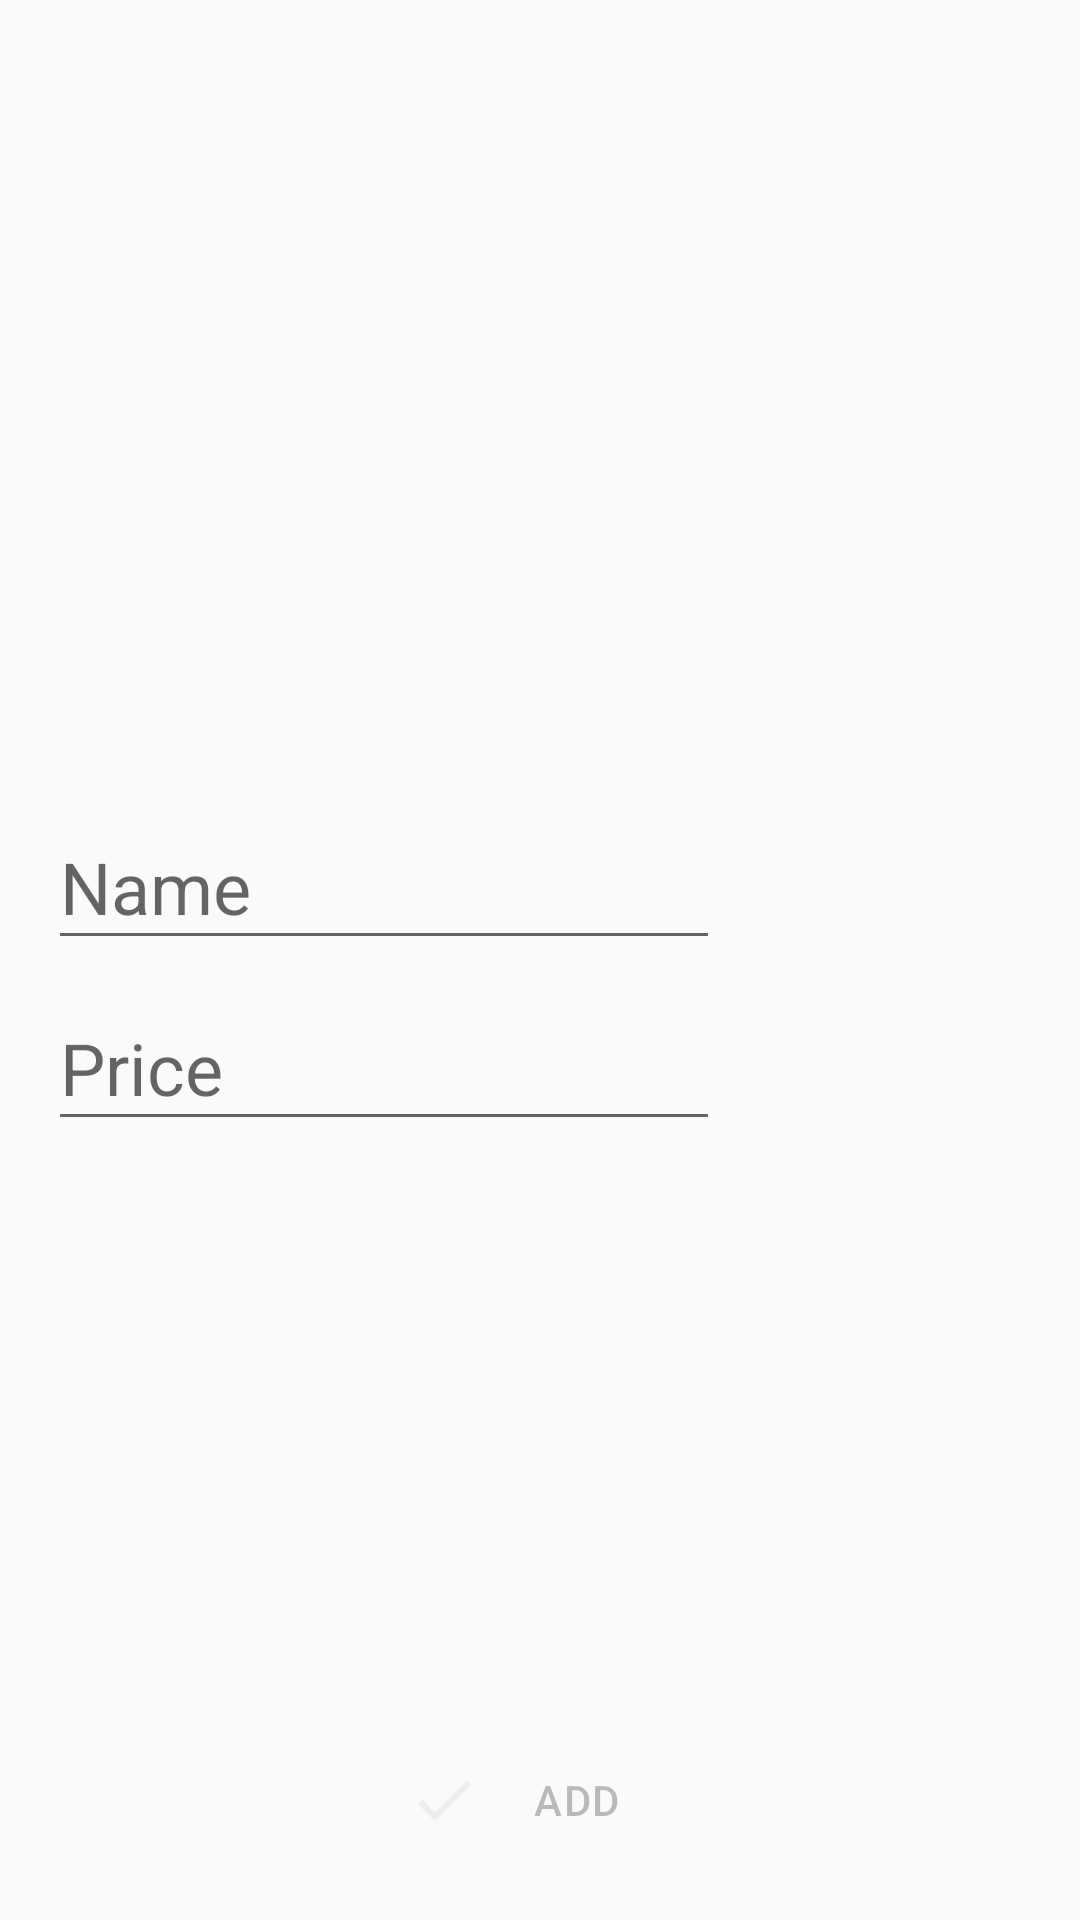

This screen was rendered from an Android layout file. Write that file and the resources it references.
<!-- AndroidManifest.xml: activity theme AddItemTheme -->
<!-- res/layout/activity_add_item.xml -->
<?xml version="1.0" encoding="utf-8"?>
<FrameLayout xmlns:android="http://schemas.android.com/apk/res/android"
    android:orientation="vertical" android:layout_width="match_parent"
    android:layout_height="match_parent"
    android:padding="16dp" >

    <LinearLayout
        android:layout_width="match_parent"
        android:layout_height="wrap_content"
        android:layout_gravity="center"
        android:orientation="vertical">

        <com.google.android.material.textfield.TextInputLayout
            android:layout_width="match_parent"
            android:layout_height="wrap_content"
            android:layout_marginEnd="@dimen/add_item_et_end_margin"
            android:hint="@string/add_item_name_hint" >

            <com.google.android.material.textfield.TextInputEditText
                android:id="@+id/et_add_item_name"
                android:layout_width="match_parent"
                android:layout_height="wrap_content"
                android:minHeight="@dimen/et_add_item_min_height"
                android:textSize="@dimen/et_add_item_text_size" />

        </com.google.android.material.textfield.TextInputLayout>

        <com.google.android.material.textfield.TextInputLayout
            android:layout_width="match_parent"
            android:layout_height="wrap_content"
            android:layout_marginEnd="@dimen/add_item_et_end_margin"
            android:hint="@string/add_item_price_hint" >

            <com.google.android.material.textfield.TextInputEditText
                android:id="@+id/et_add_item_price"
                android:layout_width="match_parent"
                android:layout_height="wrap_content"
                android:minHeight="@dimen/et_add_item_min_height"
                android:textSize="@dimen/et_add_item_text_size"
                android:inputType="numberDecimal"/>

        </com.google.android.material.textfield.TextInputLayout>

    </LinearLayout>

    <Button
        android:id="@+id/btn_add_item"
        android:layout_width="wrap_content"
        android:layout_height="wrap_content"
        android:layout_gravity="bottom|center_horizontal"
        android:background="@null"
        android:drawableStart="@drawable/action_done_selector"
        android:fontFamily="sans-serif-medium"
        android:textStyle="normal"
        android:textSize="14sp"
        android:letterSpacing="0.04"
        android:textAllCaps="true"
        android:enabled="false"
        android:text="@string/add_item_button_text" />

</FrameLayout>
<!-- resources referenced by this layout -->
<resources>
  <dimen name="add_item_et_end_margin">104dp</dimen>
  <dimen name="et_add_item_min_height">48dp</dimen>
  <dimen name="et_add_item_text_size">24sp</dimen>
  <!-- drawable action_done_selector (drawable) -->
  <?xml version="1.0" encoding="utf-8"?>
  <selector xmlns:android="http://schemas.android.com/apk/res/android">
  
      <item android:drawable="@drawable/ic_action_done_enabled" android:state_enabled="true" />
      <item android:drawable="@drawable/ic_action_done_disabled" android:state_enabled="false" />
  
  </selector>
  <string name="add_item_button_text">Add</string>
  <string name="add_item_name_hint">Name</string>
  <string name="add_item_price_hint">Price</string>
  <style name="AddItemTheme" parent="Theme.AppCompat.Light.NoActionBar">
          <item name="colorAccent">#dbdbdb</item>
      </style>
  <!-- drawable ic_action_done_enabled (drawable-anydpi) -->
  <vector xmlns:android="http://schemas.android.com/apk/res/android"
      android:width="24dp"
      android:height="24dp"
      android:viewportWidth="24"
      android:viewportHeight="24"
      android:tint="#7ED321"
      android:alpha="0.8">
      <path
          android:fillColor="#FF000000"
          android:pathData="M9,16.2L4.8,12l-1.4,1.4L9,19 21,7l-1.4,-1.4L9,16.2z"/>
  </vector>
  <!-- drawable ic_action_done_disabled: png bitmap (drawable-hdpi, 215 bytes) -->
</resources>
